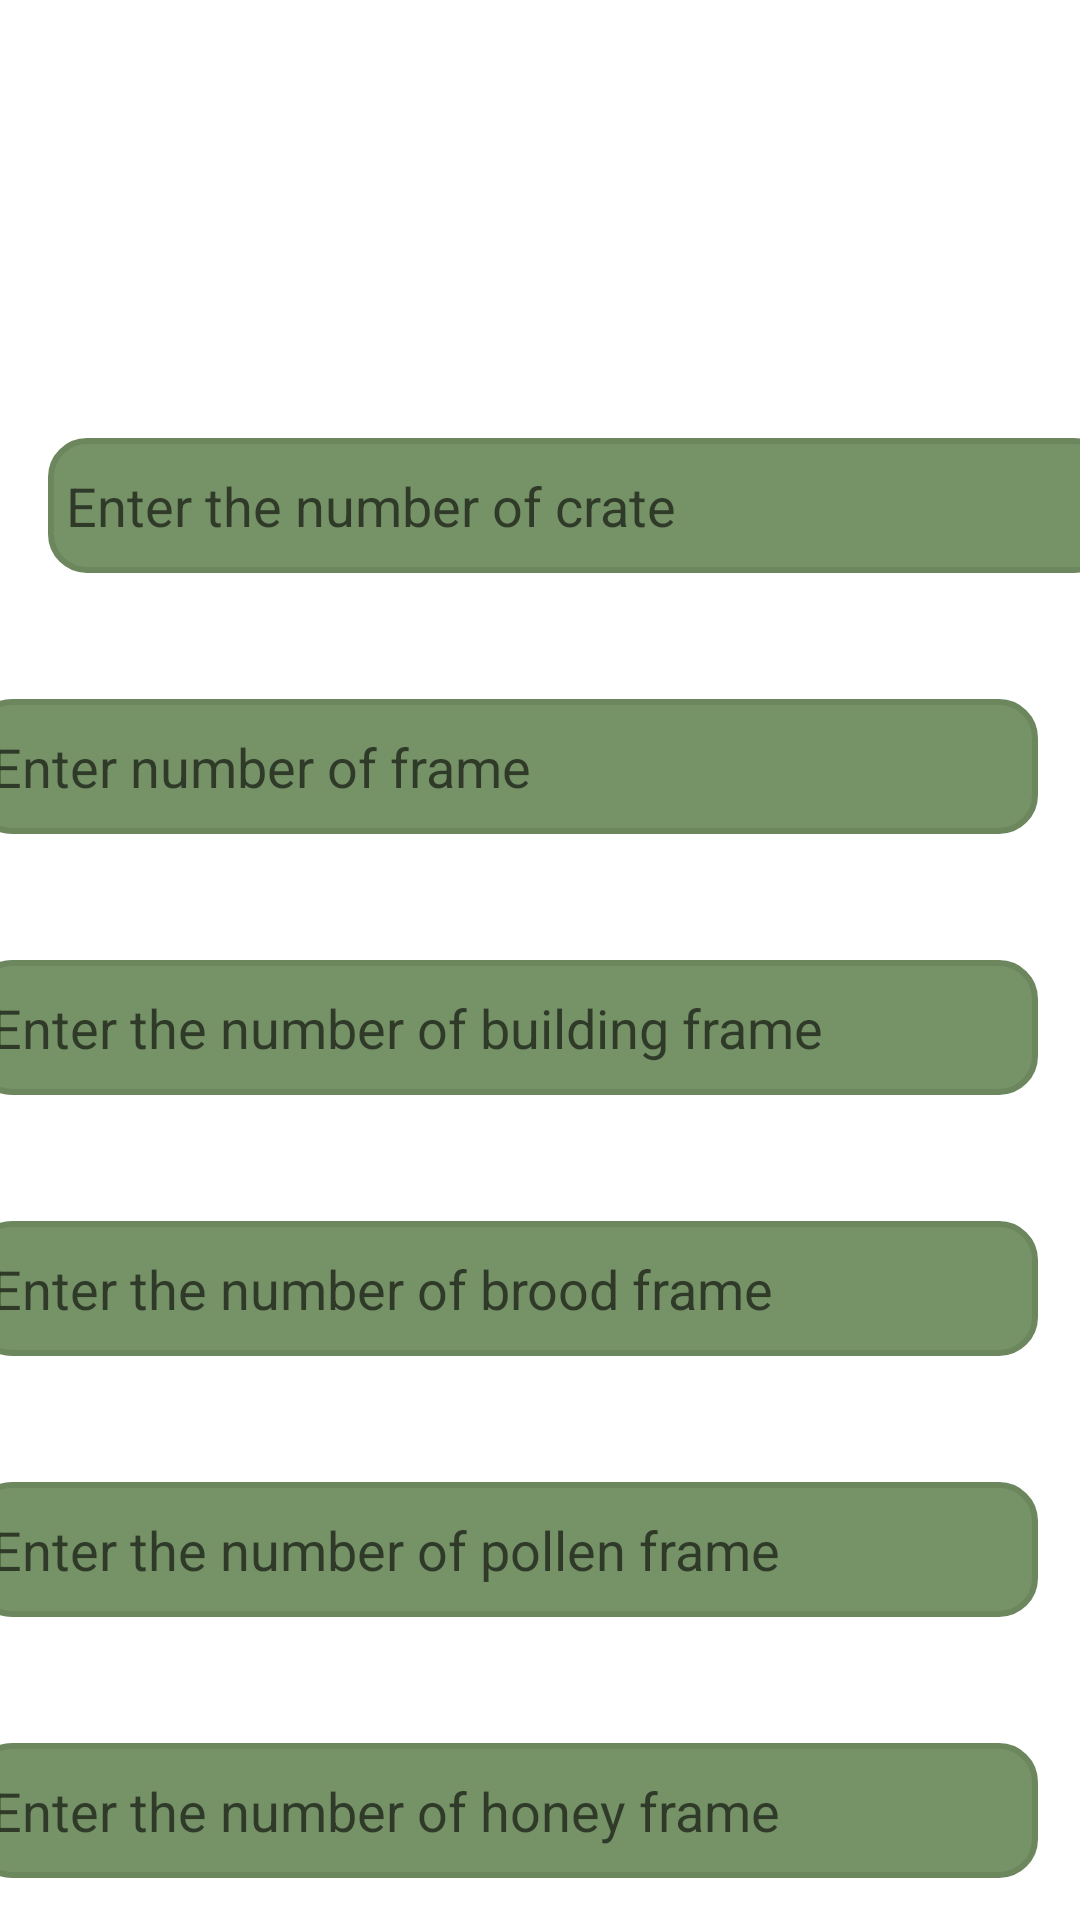

The Android layout XML behind this screen, and the referenced resources:
<!-- AndroidManifest.xml: application theme Theme.BuzzKeeper -->
<!-- res/layout/fragment_dodaj_kosnicu2.xml -->
<?xml version="1.0" encoding="utf-8"?>
<androidx.constraintlayout.widget.ConstraintLayout
    xmlns:android="http://schemas.android.com/apk/res/android"
    xmlns:app="http://schemas.android.com/apk/res-auto"
    xmlns:tools="http://schemas.android.com/tools"
    android:layout_width="match_parent"
    android:layout_height="match_parent"
    tools:context=".ui.fragments.Kosnice.DodajKosnicu.DodajKosnicuFragment2"
   >

    <TextView
        android:id="@+id/tBrojSanduka"
        android:layout_width="346dp"
        android:layout_height="34dp"
        android:layout_marginStart="16dp"
        android:layout_marginTop="108dp"
        android:layout_marginEnd="49dp"
        android:text="@string/brSanduka"
        android:textColor="@android:color/white"
        android:textSize="18sp"
        android:textStyle="bold"
        app:drawableTint="#7E3535"
        app:fontFamily="@font/actor"
        app:layout_constraintEnd_toEndOf="parent"
        app:layout_constraintHorizontal_bias="0.0"
        app:layout_constraintStart_toStartOf="parent"
        app:layout_constraintTop_toTopOf="parent" />

    <EditText
        android:id="@+id/nBrojSanduka"
        android:layout_width="355dp"
        android:layout_height="45dp"
        android:layout_marginStart="16dp"
        android:layout_marginTop="4dp"
        android:background="@drawable/image_border"
        android:color="@color/white"
        android:hint="@string/brnSanduka"
        android:inputType="number"
        app:layout_constraintStart_toStartOf="parent"
        app:layout_constraintTop_toBottomOf="@+id/tBrojSanduka" />

    <TextView
        android:id="@+id/tOkvira"
        android:layout_width="346dp"
        android:layout_height="34dp"
        android:layout_marginStart="16dp"
        android:layout_marginTop="4dp"
        android:layout_marginEnd="49dp"
        android:text="@string/bOkvira"
        android:textColor="@android:color/white"
        android:textSize="18sp"
        android:textStyle="bold"
        app:drawableTint="#7E3535"
        app:fontFamily="@font/actor"
        app:layout_constraintEnd_toEndOf="parent"
        app:layout_constraintStart_toStartOf="parent"
        app:layout_constraintTop_toBottomOf="@+id/nBrojSanduka" />

    <EditText
        android:id="@+id/Okvira"
        android:layout_width="355dp"
        android:layout_height="45dp"
        android:layout_marginStart="16dp"
        android:layout_marginTop="4dp"
        android:layout_marginEnd="40dp"
        android:background="@drawable/image_border"
        android:color="@color/white"
        android:hint="@string/brnOkvira"
        android:inputType="number"
        app:layout_constraintEnd_toEndOf="parent"
        app:layout_constraintStart_toStartOf="parent"
        app:layout_constraintTop_toBottomOf="@+id/tOkvira" />

    <TextView
        android:id="@+id/tOkviraGradnjaka"
        android:layout_width="346dp"
        android:layout_height="34dp"
        android:layout_marginStart="16dp"
        android:layout_marginTop="4dp"
        android:layout_marginEnd="49dp"
        android:text="@string/bOkviraGradnjaka"
        android:textColor="@android:color/white"
        android:textSize="18sp"
        android:textStyle="bold"
        app:drawableTint="#7E3535"
        app:fontFamily="@font/actor"
        app:layout_constraintEnd_toEndOf="parent"
        app:layout_constraintStart_toStartOf="parent"
        app:layout_constraintTop_toBottomOf="@+id/Okvira" />

    <EditText
        android:id="@+id/okviraGrdanjaka"
        android:layout_width="355dp"
        android:layout_height="45dp"
        android:layout_marginStart="16dp"
        android:layout_marginTop="4dp"
        android:layout_marginEnd="40dp"
        android:background="@drawable/image_border"
        android:color="@color/white"
        android:hint="@string/brnOkviraGradnjaka"
        android:inputType="number"
        app:layout_constraintEnd_toEndOf="parent"
        app:layout_constraintStart_toStartOf="parent"
        app:layout_constraintTop_toBottomOf="@+id/tOkviraGradnjaka" />

    <TextView
        android:id="@+id/tOkviraLegla"
        android:layout_width="346dp"
        android:layout_height="34dp"
        android:layout_marginStart="16dp"
        android:layout_marginTop="4dp"
        android:layout_marginEnd="49dp"
        android:text="@string/bOkviraLegla"
        android:textColor="@android:color/white"
        android:textSize="18sp"
        android:textStyle="bold"
        app:drawableTint="#7E3535"
        app:fontFamily="@font/actor"
        app:layout_constraintEnd_toEndOf="parent"
        app:layout_constraintStart_toStartOf="parent"
        app:layout_constraintTop_toBottomOf="@+id/okviraGrdanjaka" />

    <EditText
        android:id="@+id/okviraLegla"
        android:layout_width="355dp"
        android:layout_height="45dp"
        android:layout_marginStart="16dp"
        android:layout_marginTop="4dp"
        android:layout_marginEnd="40dp"
        android:background="@drawable/image_border"
        android:color="@color/white"
        android:hint="@string/brnOkviraLegla"
        android:inputType="number"
        app:layout_constraintEnd_toEndOf="parent"
        app:layout_constraintStart_toStartOf="parent"
        app:layout_constraintTop_toBottomOf="@+id/tOkviraLegla" />

    <TextView
        android:id="@+id/tOkviraPolena"
        android:layout_width="346dp"
        android:layout_height="34dp"
        android:layout_marginStart="16dp"
        android:layout_marginTop="4dp"
        android:text="@string/bPolena"
        android:textColor="@android:color/white"
        android:textSize="18sp"
        android:textStyle="bold"
        app:drawableTint="#7E3535"
        app:fontFamily="@font/actor"
        app:layout_constraintStart_toStartOf="parent"
        app:layout_constraintTop_toBottomOf="@+id/okviraLegla" />

    <EditText
        android:id="@+id/okvirPolena"
        android:layout_width="355dp"
        android:layout_height="45dp"
        android:layout_marginStart="16dp"
        android:layout_marginTop="4dp"
        android:layout_marginEnd="40dp"
        android:background="@drawable/image_border"
        android:color="@color/white"
        android:hint="@string/brnPolena"
        android:inputType="number"
        app:layout_constraintEnd_toEndOf="parent"
        app:layout_constraintStart_toStartOf="parent"
        app:layout_constraintTop_toBottomOf="@+id/tOkviraPolena" />

    <TextView
        android:id="@+id/tmed"
        android:layout_width="346dp"
        android:layout_height="34dp"
        android:layout_marginStart="16dp"
        android:layout_marginTop="4dp"
        android:layout_marginEnd="49dp"
        android:text="@string/bMeda"
        android:textColor="@android:color/white"
        android:textSize="18sp"
        android:textStyle="bold"
        app:drawableTint="#7E3535"
        app:fontFamily="@font/actor"
        app:layout_constraintEnd_toEndOf="parent"
        app:layout_constraintStart_toStartOf="parent"
        app:layout_constraintTop_toBottomOf="@+id/okvirPolena" />

    <EditText
        android:id="@+id/med"
        android:layout_width="355dp"
        android:layout_height="45dp"
        android:layout_marginStart="16dp"
        android:layout_marginTop="4dp"
        android:layout_marginEnd="40dp"
        android:background="@drawable/image_border"
        android:color="@color/white"
        android:hint="@string/brnMeda"
        android:inputType="number"
        app:layout_constraintEnd_toEndOf="parent"
        app:layout_constraintStart_toStartOf="parent"
        app:layout_constraintTop_toBottomOf="@+id/tmed" />


</androidx.constraintlayout.widget.ConstraintLayout>
<!-- resources referenced by this layout -->
<resources>
  <color name="white">#FFFFFFFF</color>
  <!-- drawable image_border (drawable) -->
  <shape xmlns:android="http://schemas.android.com/apk/res/android">
      
      <solid android:color="#769267" /> 
      <stroke
          android:width="2dp"
          android:color="#6c865e" /> 
      <corners android:radius="12dp" /> 
      <padding
          android:left="6dp"
          android:top="6dp"
          android:right="6dp"
          android:bottom="6dp" /> 
  
      
      <layer-list>
          <item>
              <shape>
                  <solid android:color="@android:color/white" /> 
                  <stroke
                      android:width="2dp"
                      android:color="#FFFFFF" /> 
                  <corners android:radius="10dp" /> 
              </shape>
          </item>
      </layer-list>
  </shape>
  <string name="bMeda">Number of the honey frame</string>
  <string name="bOkvira">Number of frame</string>
  <string name="bOkviraGradnjaka">Number of building frame</string>
  <string name="bOkviraLegla">Number of brood frame</string>
  <string name="bPolena">Number of pollen frame</string>
  <string name="brSanduka">Number of crate</string>
  <string name="brnMeda">Enter the number of honey frame</string>
  <string name="brnOkvira">Enter number of frame</string>
  <string name="brnOkviraGradnjaka">Enter the number of building frame</string>
  <string name="brnOkviraLegla">Enter the number of brood frame</string>
  <string name="brnPolena">Enter the number of pollen frame</string>
  <string name="brnSanduka">Enter the number of crate</string>
  <style name="Theme.BuzzKeeper" parent="Theme.MaterialComponents.DayNight.DarkActionBar">
          
          <item name="colorPrimary">#7F9E6F</item>
          <item name="colorPrimaryVariant">#6D8D5C</item>
          <item name="colorOnPrimary">@color/white</item>
          
          <item name="colorSecondary">@color/teal_200</item>
          <item name="colorSecondaryVariant">@color/teal_700</item>
          <item name="colorOnSecondary">@color/black</item>
          
          <item name="android:statusBarColor" tools:targetApi="l">?attr/colorPrimary</item>
          <item name="floatingActionButtonLargeSecondaryStyle">@style/floatingActionButtonStyle</item>
          
      </style>
  <color name="teal_200">#FF03DAC5</color>
  <color name="teal_700">#FF018786</color>
  <color name="black">#FF000000</color>
  <style name="floatingActionButtonStyle" parent="Widget.Design.FloatingActionButton">
          <item name="shapeAppearanceOverlay">@style/FabShapeStyle1</item>
      </style>
  <style name="FabShapeStyle1" parent="ShapeAppearance.MaterialComponents.SmallComponent">
          <item name="cornerSize">30%</item>
          <item name="cornerFamily">cut</item>
          <item name="android:backgroundTint">#dfaf36</item>
          <item name="android:tint">@android:color/white</item>
      </style>
</resources>
